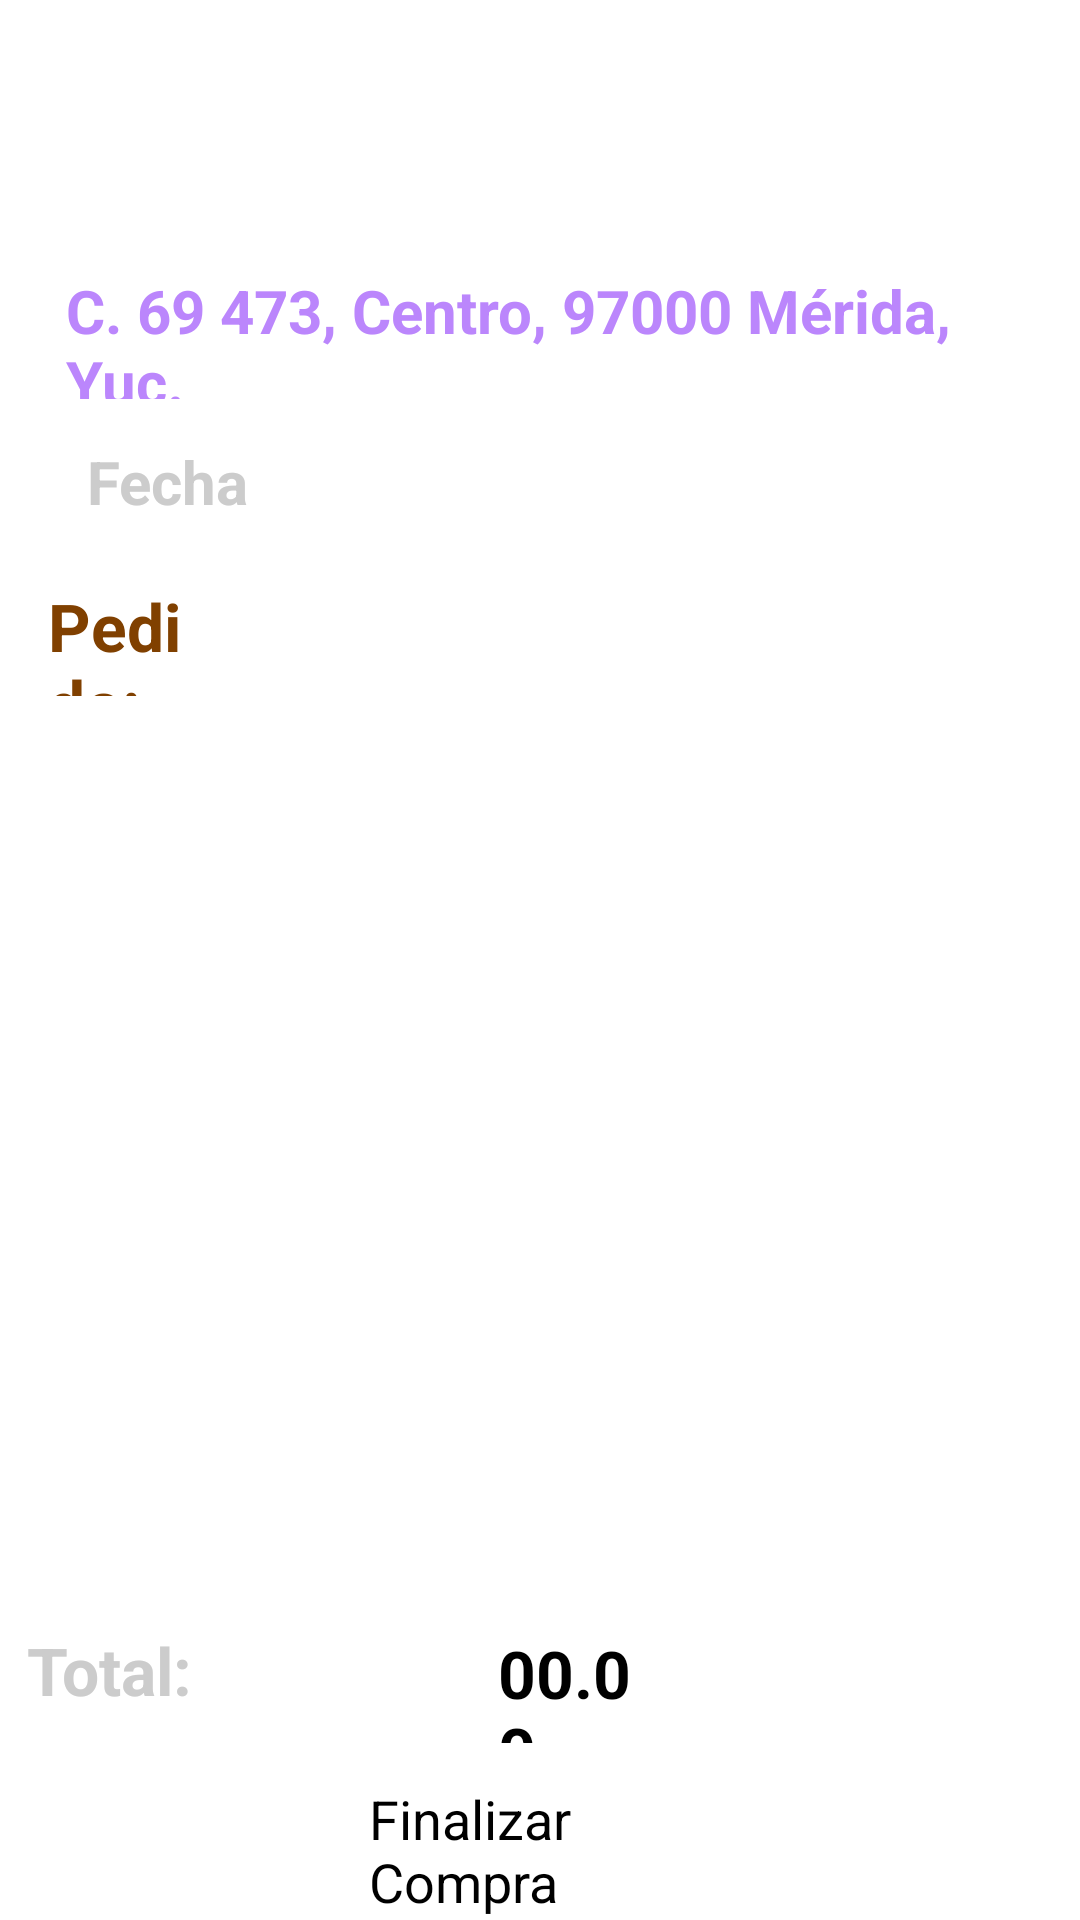

The Android layout XML behind this screen, and the referenced resources:
<!-- AndroidManifest.xml: application theme Theme.Frutas -->
<!-- res/layout/activity_ticket.xml -->
<?xml version="1.0" encoding="utf-8"?>
<RelativeLayout xmlns:android="http://schemas.android.com/apk/res/android"
    xmlns:app="http://schemas.android.com/apk/res-auto"
    xmlns:tools="http://schemas.android.com/tools"
    android:background="@drawable/color_fondo_tck"
    android:layout_width="match_parent"
    android:layout_height="match_parent"
    tools:context=".ticket">

    <TextView
        android:id="@+id/Empresa"
        android:layout_width="282dp"
        android:layout_height="51dp"
        android:layout_alignParentStart="true"
        android:layout_alignParentTop="true"
        android:layout_alignParentEnd="true"
        android:layout_marginStart="66dp"
        android:layout_marginTop="20dp"
        android:layout_marginEnd="62dp"
        android:text="@string/Empresa"
        android:textColor="@color/white"
        android:textSize="27sp"
        android:textStyle="bold" />

    <TextView
        android:id="@+id/Direcc"
        android:layout_width="370dp"
        android:layout_height="43dp"
        android:layout_below="@+id/Empresa"
        android:layout_alignParentStart="true"
        android:layout_alignParentEnd="true"
        android:layout_marginStart="22dp"
        android:layout_marginTop="19dp"
        android:layout_marginEnd="18dp"
        android:text="@string/Direcc"
        android:textColor="@color/purple_200"
        android:textSize="20sp"
        android:textStyle="bold" />

    <TextView
        android:id="@+id/Fecha"
        android:layout_width="370dp"
        android:layout_height="43dp"
        android:layout_below="@+id/Direcc"
        android:layout_alignParentStart="true"
        android:layout_alignParentEnd="true"
        android:layout_marginStart="29dp"
        android:layout_marginTop="14dp"
        android:layout_marginEnd="11dp"
        android:text="Fecha"
        android:textColor="@color/Gris"
        android:textSize="20sp"
        android:textStyle="bold" />

    <TextView
        android:id="@+id/Pedido"
        android:layout_width="101dp"
        android:layout_height="38dp"
        android:layout_below="@+id/Fecha"
        android:layout_alignParentStart="true"
        android:layout_alignParentEnd="true"
        android:layout_marginStart="16dp"
        android:layout_marginTop="4dp"
        android:layout_marginEnd="294dp"
        android:text="Pedido: "
        android:textColor="@color/Usuario"
        android:textSize="22sp"
        android:textStyle="bold" />

    <ListView
        android:id="@+id/LVF1"
        android:layout_width="wrap_content"
        android:layout_height="287dp"
        android:layout_below="@+id/Pedido"
        android:layout_alignParentStart="true"
        android:layout_alignParentEnd="true"
        android:layout_marginStart="-1dp"
        android:layout_marginTop="9dp"
        android:layout_marginEnd="0dp"
        android:textColor="@color/Amarillo" />

    <TextView
        android:id="@+id/Ttl"
        android:layout_width="101dp"
        android:layout_height="38dp"
        android:layout_below="@+id/LVF1"
        android:layout_alignParentStart="true"
        android:layout_marginStart="9dp"
        android:layout_marginTop="14dp"
        android:text="Total: "
        android:textColor="@color/Gris"
        android:textSize="22sp"
        android:textStyle="bold" />

    <TextView
        android:id="@+id/Total"
        android:layout_width="101dp"
        android:layout_height="38dp"
        android:layout_below="@+id/LVF1"
        android:layout_alignParentEnd="true"
        android:layout_marginStart="56dp"
        android:layout_marginTop="15dp"
        android:layout_marginEnd="144dp"
        android:layout_toEndOf="@+id/Ttl"
        android:text="00.00"
        android:textColor="@color/Negro"
        android:textSize="22sp"
        android:textStyle="bold" />

    <Button
        android:id="@+id/btnComprarF1"
        android:layout_width="wrap_content"
        android:layout_height="67dp"
        android:layout_below="@+id/Total"
        android:layout_alignParentStart="true"
        android:layout_alignParentEnd="true"
        android:layout_marginStart="123dp"
        android:layout_marginTop="13dp"
        android:layout_marginEnd="124dp"
        android:text="Finalizar Compra"
        android:textSize="18sp"
        app:layout_constraintBottom_toTopOf="parent"
        app:layout_constraintEnd_toEndOf="parent"
        app:layout_constraintHorizontal_bias="0.413"
        app:layout_constraintStart_toStartOf="parent" />

    <TextView
        android:id="@+id/Frase"
        android:layout_width="386dp"
        android:layout_height="wrap_content"
        android:layout_below="@+id/btnComprarF1"
        android:layout_alignParentStart="true"
        android:layout_alignParentEnd="true"
        android:layout_marginStart="1dp"
        android:layout_marginTop="4dp"
        android:layout_marginEnd="0dp"
        android:text="Gracias por su compra en Fruteria El Amanecer"
        android:textColor="@color/Usuario"
        android:textSize="18sp"
        android:textStyle="bold" />

    <TextView
        android:id="@+id/Link"
        android:layout_width="244dp"
        android:layout_height="30dp"
        android:layout_below="@+id/Frase"
        android:layout_alignParentStart="true"
        android:layout_alignParentEnd="true"
        android:layout_alignParentBottom="true"
        android:layout_marginStart="70dp"
        android:layout_marginTop="7dp"
        android:layout_marginEnd="73dp"
        android:layout_marginBottom="3dp"
        android:text="www.fruteriaelamanecer.com"
        android:textColor="@color/txtGris"
        android:textSize="18sp"
        android:textStyle="bold" />

</RelativeLayout>
<!-- resources referenced by this layout -->
<resources>
  <color name="Amarillo">#ffff17</color>
  <color name="Gris">#CCCCCC</color>
  <color name="Negro">#000000</color>
  <color name="Usuario">#804000</color>
  <color name="purple_200">#FFBB86FC</color>
  <color name="txtGris">#CCCCCC</color>
  <color name="white">#FFFFFFFF</color>
  <string name="Direcc">C. 69 473, Centro, 97000 Mérida, Yuc.</string>
  <string name="Empresa">Fruteria El Amanecer</string>
  <style name="Theme.Frutas" parent="Base.Theme.Frutas">
          
          <item name="android:navigationBarColor">@android:color/transparent</item>
          <item name="android:statusBarColor">@android:color/transparent</item>
          <item name="android:windowLightStatusBar">?attr/isLightTheme</item>
      </style>
</resources>
